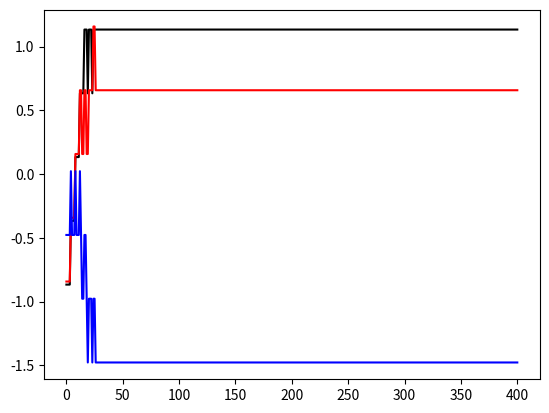

Generate this figure with matplotlib:
import numpy as np
import matplotlib.pyplot as plt

class perceptron:
    #Hola Mundo
    def __init__(self, n):
        self.pesos = np.random.randn(n)
        self.n = n
    
    def propagacion(self, entradas):
        
        self.salida = 1 * (self.pesos.dot(entradas) > 0)
        self.entradas = entradas

    def actualizacion(self, alfa, salida):

        for i in range(0, self.n):
            self.pesos[i] = self.pesos[i] + alfa * (salida - self.salida)* self.entradas[i]


perceptron_and = perceptron(3)
ejemplos = np.array([[0, 0, 1, 0],[0, 1, 1, 0],[1, 0, 1, 0],[1, 1, 1, 1]])

grad_pesos = [perceptron_and.pesos]
for epoca in range(0, 100):
    for i in range(0, 4):
        perceptron_and.propagacion(ejemplos[i,0:3])
        perceptron_and.actualizacion(0.5, ejemplos[i,3])
        grad_pesos = np.concatenate((grad_pesos, [perceptron_and.pesos]), axis = 0)

plt.plot(grad_pesos[:,0],'k')
plt.plot(grad_pesos[:,1],'r')
plt.plot(grad_pesos[:,2],'b')

plt.show()

